Run: headless pygame with SDL's dummy video driver; simulated clock (each Clock.tick advances the game by its frame time, no real sleeping); random seed 0; keys injected as events and as key.get_pressed() state; mouse plan: one left click at the window centre at the start of phase 2, then a move to the lower-right quarter at the start of phase 3.
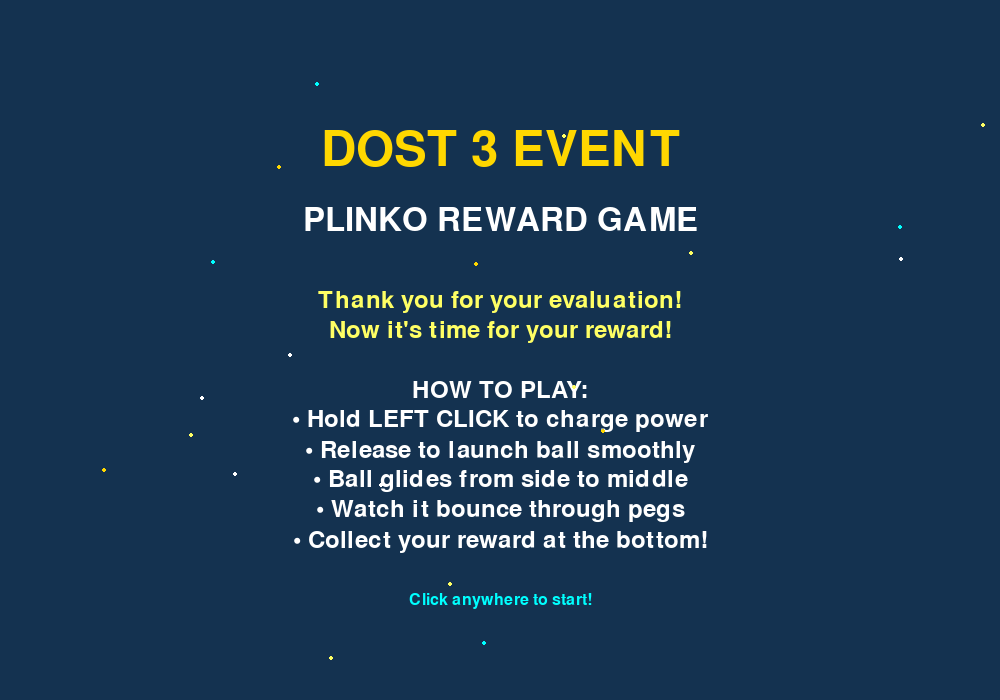
Frame 1 of 4 · flips 1–60 · no input
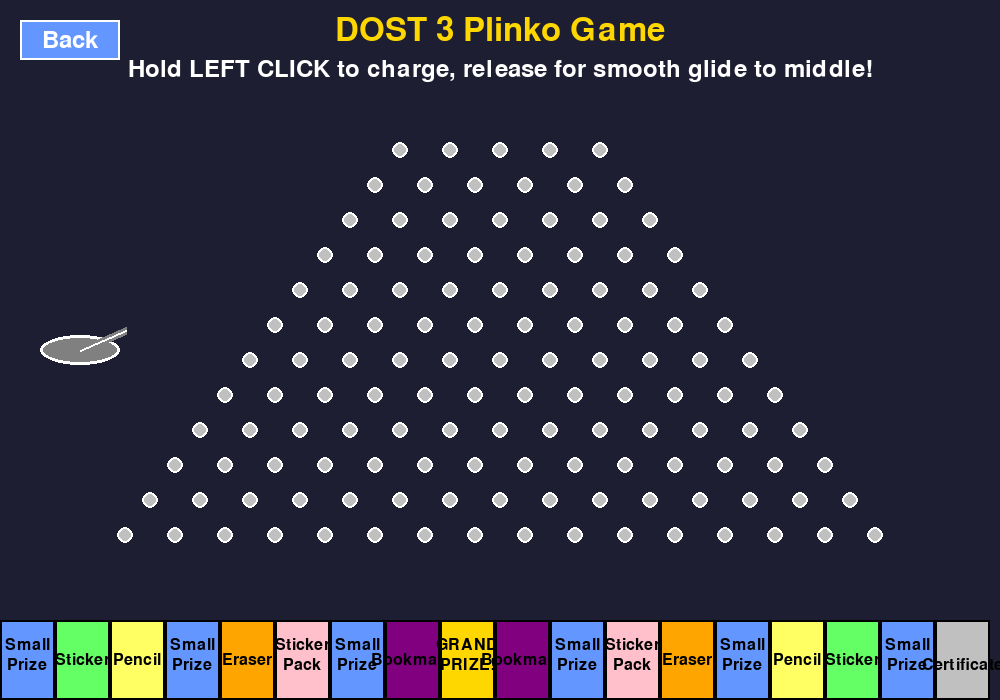
Frame 2 of 4 · flips 61–180 · clicked the window centre · tapped SPACE, RETURN · held RIGHT (→), D
Frame 3 of 4 · flips 181–300 · moved the mouse to the lower-right quarter · held DOWN (↓), S · screen unchanged from frame 2, image omitted
Frame 4 of 4 · flips 301–420 · held LEFT (←), A, UP (↑), W · screen unchanged from frame 3, image omitted

The pygame program that drew these frames:

import pygame
import random
import math
import sys

# Initialize Pygame
pygame.init()

# Constants
SCREEN_WIDTH = 1000
SCREEN_HEIGHT = 700
FPS = 60

# Colors
WHITE = (255, 255, 255)
BLACK = (0, 0, 0)
RED = (255, 100, 100)
BLUE = (100, 150, 255)
GREEN = (100, 255, 100)
YELLOW = (255, 255, 100)
ORANGE = (255, 165, 0)
PURPLE = (128, 0, 128)
PINK = (255, 192, 203)
CYAN = (0, 255, 255)
GOLD = (255, 215, 0)
SILVER = (192, 192, 192)
GRAY = (128, 128, 128)

class Ball:
    def __init__(self, x, y, vx=0, vy=0):
        self.x = x
        self.y = y
        self.vx = vx
        self.vy = vy
        self.radius = 8
        self.color = random.choice([RED, BLUE, GREEN, YELLOW, ORANGE, PURPLE])
        self.gravity = 0.3
        self.bounce = 0.7
        self.friction = 0.99
        self.active = True

    def update(self, pegs):
        if not self.active:
            return

        # Apply gravity
        self.vy += self.gravity
        
        # Apply friction
        self.vx *= self.friction
        
        # Update position
        self.x += self.vx
        self.y += self.vy
        
        # Collision with screen boundaries
        if self.x - self.radius < 0 or self.x + self.radius > SCREEN_WIDTH:
            self.vx *= -self.bounce
            self.x = max(self.radius, min(SCREEN_WIDTH - self.radius, self.x))
        
        # Collision with pegs
        for peg in pegs:
            dx = self.x - peg[0]
            dy = self.y - peg[1]
            distance = math.sqrt(dx*dx + dy*dy)
            
            if distance < self.radius + 8:  # peg radius is 8
                # Normalize collision vector
                if distance > 0:
                    dx /= distance
                    dy /= distance
                    
                    # Move ball away from peg
                    overlap = self.radius + 8 - distance
                    self.x += dx * overlap
                    self.y += dy * overlap
                    
                    # Bounce off peg
                    dot_product = self.vx * dx + self.vy * dy
                    self.vx -= 2 * dot_product * dx
                    self.vy -= 2 * dot_product * dy
                    
                    # Add some randomness
                    self.vx += random.uniform(-0.5, 0.5)
                    self.vy *= self.bounce

    def draw(self, screen):
        if self.active:
            pygame.draw.circle(screen, self.color, (int(self.x), int(self.y)), self.radius)
            # Add highlight for 3D effect
            highlight_pos = (int(self.x - 2), int(self.y - 2))
            pygame.draw.circle(screen, WHITE, highlight_pos, 3)

class PinballLauncher:
    def __init__(self, x, y):
        self.x = x
        self.y = y
        self.power = 0
        self.max_power = 15
        self.charging = False
        self.angle = -math.pi/8  # Very gentle 22.5 degree angle for smooth glide
        self.width = 80
        self.height = 30
        
    def update(self, charging):
        self.charging = charging
        
        if charging and self.power < self.max_power:
            self.power += 0.15  # Much slower charging
        elif not charging:
            self.power = 0
    
    def draw(self, screen):
        # Draw launcher base (angled cannon style)
        pygame.draw.ellipse(screen, GRAY, 
                          (self.x - self.width//2, self.y - self.height//2, 
                           self.width, self.height))
        pygame.draw.ellipse(screen, WHITE, 
                          (self.x - self.width//2, self.y - self.height//2, 
                           self.width, self.height), 3)
        
        # Draw cannon barrel
        barrel_length = 50
        end_x = self.x + math.cos(self.angle) * barrel_length
        end_y = self.y + math.sin(self.angle) * barrel_length
        pygame.draw.line(screen, GRAY, (self.x, self.y), (end_x, end_y), 8)
        pygame.draw.line(screen, WHITE, (self.x, self.y), (end_x, end_y), 2)
        
        # Draw power indicator
        if self.charging:
            power_height = int((self.power / self.max_power) * 60)
            color = GREEN if self.power < self.max_power * 0.7 else YELLOW if self.power < self.max_power * 0.9 else RED
            pygame.draw.rect(screen, color,
                           (self.x - 80, self.y - 30 - power_height, 15, power_height))
            pygame.draw.rect(screen, WHITE,
                           (self.x - 80, self.y - 90, 15, 60), 2)
        
        # Draw trajectory preview (dotted arc)
        if self.power > 0:
            self.draw_trajectory_preview(screen)
    
    def draw_trajectory_preview(self, screen):
        # Calculate initial velocity for smooth gliding arc
        velocity_magnitude = self.power * 3.5
        vx = math.cos(self.angle) * velocity_magnitude
        vy = math.sin(self.angle) * velocity_magnitude
        
        # Simulate trajectory
        sim_x, sim_y = self.x, self.y
        gravity = 0.3
        points = []
        
        for i in range(80):  # Simulate smooth curve
            sim_x += vx
            sim_y += vy
            vy += gravity
            
            if sim_y > SCREEN_HEIGHT - 100:  # Stop at peg area
                break
                
            if i % 3 == 0:  # Every 3rd point for smooth dotted line
                points.append((int(sim_x), int(sim_y)))
        
        # Draw trajectory dots
        for point in points:
            if 0 <= point[0] <= SCREEN_WIDTH:  # Only draw visible part
                pygame.draw.circle(screen, CYAN, point, 3)
    
    def launch(self):
        if self.power > 0:
            # Calculate velocity for smooth gliding curve to middle
            velocity_magnitude = self.power * 3.5
            vx = math.cos(self.angle) * velocity_magnitude
            vy = math.sin(self.angle) * velocity_magnitude
            
            # Create ball at launcher position
            ball = Ball(self.x, self.y, vx, vy)
            launched_power = self.power
            self.power = 0
            return ball, launched_power
        return None, 0

class Button:
    def __init__(self, x, y, width, height, text, color, text_color):
        self.rect = pygame.Rect(x, y, width, height)
        self.text = text
        self.color = color
        self.text_color = text_color
        self.font = pygame.font.Font(None, 36)
        self.hovered = False
        
    def draw(self, screen):
        # Draw button with hover effect
        color = tuple(min(255, c + 20) for c in self.color) if self.hovered else self.color
        pygame.draw.rect(screen, color, self.rect)
        pygame.draw.rect(screen, WHITE, self.rect, 2)
        
        # Draw text
        text_surface = self.font.render(self.text, True, self.text_color)
        text_rect = text_surface.get_rect(center=self.rect.center)
        screen.blit(text_surface, text_rect)
    
    def handle_event(self, event):
        if event.type == pygame.MOUSEMOTION:
            self.hovered = self.rect.collidepoint(event.pos)
        elif event.type == pygame.MOUSEBUTTONDOWN:
            if self.rect.collidepoint(event.pos):
                return True
        return False

class PlinkoGame:
    def __init__(self):
        self.screen = pygame.display.set_mode((SCREEN_WIDTH, SCREEN_HEIGHT))
        pygame.display.set_caption("DOST 3 Plinko Reward Game")
        self.clock = pygame.time.Clock()
        
        # Game states
        self.state = "splash"  # splash, playing, result
        self.font_large = pygame.font.Font(None, 72)
        self.font_medium = pygame.font.Font(None, 48)
        self.font_small = pygame.font.Font(None, 36)
        self.font_tiny = pygame.font.Font(None, 24)
        
        # Game objects
        self.balls = []
        self.pegs = self.create_pegs()
        self.reward_slots = self.create_reward_slots()
        self.launcher = PinballLauncher(80, SCREEN_HEIGHT // 2)  # Left side launcher
        self.last_reward = None
        self.result_timer = 0
        
        # UI elements
        self.back_button = Button(20, 20, 100, 40, "Back", BLUE, WHITE)
        
        # Input state
        self.mouse_pressed = False
        
    def create_pegs(self):
        pegs = []
        # Create triangular peg pattern
        rows = 12
        start_y = 150
        for row in range(rows):
            y = start_y + row * 35
            pegs_in_row = row + 5
            start_x = SCREEN_WIDTH // 2 - (pegs_in_row - 1) * 25
            for i in range(pegs_in_row):
                x = start_x + i * 50
                pegs.append((x, y))
        return pegs
    
    def create_reward_slots(self):
        # Create 18 reward slots with normal distribution pattern
        rewards = [
            ("Small Prize", 5, BLUE),
            ("Sticker", 10, GREEN), 
            ("Pencil", 15, YELLOW),
            ("Small Prize", 5, BLUE),
            ("Eraser", 20, ORANGE),
            ("Sticker Pack", 25, PINK),
            ("Small Prize", 5, BLUE),
            ("Bookmark", 30, PURPLE),
            ("GRAND PRIZE!", 100, GOLD),  # Center - highest probability
            ("Bookmark", 30, PURPLE),
            ("Small Prize", 5, BLUE),
            ("Sticker Pack", 25, PINK),
            ("Eraser", 20, ORANGE),
            ("Small Prize", 5, BLUE),
            ("Pencil", 15, YELLOW),
            ("Sticker", 10, GREEN),
            ("Small Prize", 5, BLUE),
            ("Certificate", 50, SILVER)
        ]
        return rewards
    
    def draw_splash_screen(self):
        self.screen.fill((20, 50, 80))  # Dark blue background
        
        # Title
        title = self.font_large.render("DOST 3 EVENT", True, GOLD)
        title_rect = title.get_rect(center=(SCREEN_WIDTH//2, 150))
        self.screen.blit(title, title_rect)
        
        # Subtitle
        subtitle = self.font_medium.render("PLINKO REWARD GAME", True, WHITE)
        subtitle_rect = subtitle.get_rect(center=(SCREEN_WIDTH//2, 220))
        self.screen.blit(subtitle, subtitle_rect)
        
        # Instructions
        instructions = [
            "Thank you for your evaluation!",
            "Now it's time for your reward!",
            "",
            "HOW TO PLAY:",
            "• Hold LEFT CLICK to charge power",
            "• Release to launch ball smoothly",
            "• Ball glides from side to middle",
            "• Watch it bounce through pegs",
            "• Collect your reward at the bottom!",
            "",
            "Click anywhere to start!"
        ]
        
        y_start = 300
        for i, line in enumerate(instructions):
            if line == "Thank you for your evaluation!" or line == "Now it's time for your reward!":
                color = YELLOW
                font = self.font_small
            elif line.startswith("•") or line == "HOW TO PLAY:":
                color = WHITE
                font = self.font_small
            else:
                color = CYAN
                font = self.font_tiny
            
            if line.strip():  # Don't render empty lines
                text = font.render(line, True, color)
                text_rect = text.get_rect(center=(SCREEN_WIDTH//2, y_start + i * 30))
                self.screen.blit(text, text_rect)
        
        # Decorative elements
        for i in range(20):
            x = random.randint(0, SCREEN_WIDTH)
            y = random.randint(0, SCREEN_HEIGHT)
            color = random.choice([YELLOW, GOLD, WHITE, CYAN])
            pygame.draw.circle(self.screen, color, (x, y), 2)
    
    def draw_game(self):
        self.screen.fill((30, 30, 50))  # Dark background
        
        # Draw back button
        self.back_button.draw(self.screen)
        
        # Draw title
        title = self.font_medium.render("DOST 3 Plinko Game", True, GOLD)
        title_rect = title.get_rect(center=(SCREEN_WIDTH//2, 30))
        self.screen.blit(title, title_rect)
        
        # Draw pegs
        for peg in self.pegs:
            pygame.draw.circle(self.screen, WHITE, peg, 8)
            pygame.draw.circle(self.screen, SILVER, peg, 6)
        
        # Draw reward slots at the bottom
        slot_width = SCREEN_WIDTH // len(self.reward_slots)
        slot_y = SCREEN_HEIGHT - 80
        
        for i, (reward, points, color) in enumerate(self.reward_slots):
            x = i * slot_width
            
            # Draw slot background
            pygame.draw.rect(self.screen, color, (x, slot_y, slot_width, 80), 0)
            pygame.draw.rect(self.screen, BLACK, (x, slot_y, slot_width, 80), 2)
            
            # Draw reward text
            if len(reward) > 8:  # Long text
                lines = reward.split()
                mid = len(lines) // 2
                line1 = " ".join(lines[:mid])
                line2 = " ".join(lines[mid:])
                
                text1 = self.font_tiny.render(line1, True, BLACK)
                text2 = self.font_tiny.render(line2, True, BLACK)
                
                text1_rect = text1.get_rect(center=(x + slot_width//2, slot_y + 25))
                text2_rect = text2.get_rect(center=(x + slot_width//2, slot_y + 45))
                
                self.screen.blit(text1, text1_rect)
                self.screen.blit(text2, text2_rect)
            else:
                text = self.font_tiny.render(reward, True, BLACK)
                text_rect = text.get_rect(center=(x + slot_width//2, slot_y + 40))
                self.screen.blit(text, text_rect)
        
        # Draw balls
        for ball in self.balls:
            ball.draw(self.screen)
        
        # Draw launcher
        self.launcher.draw(self.screen)
        
        # Instructions
        instruction1 = self.font_small.render("Hold LEFT CLICK to charge, release for smooth glide to middle!", True, WHITE)
        instruction1_rect = instruction1.get_rect(center=(SCREEN_WIDTH//2, 70))
        self.screen.blit(instruction1, instruction1_rect)
        
        # Power meter label
        if self.launcher.charging:
            power_text = self.font_small.render(f"Power: {int((self.launcher.power/self.launcher.max_power)*100)}%", True, YELLOW)
            power_rect = power_text.get_rect(center=(200, SCREEN_HEIGHT // 2 - 50))
            self.screen.blit(power_text, power_rect)
    
    def draw_result_screen(self):
        # Semi-transparent overlay
        overlay = pygame.Surface((SCREEN_WIDTH, SCREEN_HEIGHT))
        overlay.set_alpha(180)
        overlay.fill(BLACK)
        self.screen.blit(overlay, (0, 0))
        
        # Result box
        box_width = 500
        box_height = 300
        box_x = (SCREEN_WIDTH - box_width) // 2
        box_y = (SCREEN_HEIGHT - box_height) // 2
        
        pygame.draw.rect(self.screen, WHITE, (box_x, box_y, box_width, box_height))
        pygame.draw.rect(self.screen, GOLD, (box_x, box_y, box_width, box_height), 5)
        
        if self.last_reward:
            # Congratulations text
            congrats = self.font_medium.render("CONGRATULATIONS!", True, GOLD)
            congrats_rect = congrats.get_rect(center=(SCREEN_WIDTH//2, box_y + 60))
            self.screen.blit(congrats, congrats_rect)
            
            # Reward text
            reward_text = self.font_large.render(self.last_reward[0], True, self.last_reward[2])
            reward_rect = reward_text.get_rect(center=(SCREEN_WIDTH//2, box_y + 130))
            self.screen.blit(reward_text, reward_rect)
            
            # Points text
            points_text = self.font_medium.render(f"Points: {self.last_reward[1]}", True, BLACK)
            points_rect = points_text.get_rect(center=(SCREEN_WIDTH//2, box_y + 180))
            self.screen.blit(points_text, points_rect)
            
            # Continue instruction
            continue_text = self.font_small.render("Click anywhere to play again!", True, BLACK)
            continue_rect = continue_text.get_rect(center=(SCREEN_WIDTH//2, box_y + 230))
            self.screen.blit(continue_text, continue_rect)
    
    def handle_events(self, events):
        for event in events:
            if self.state == "splash":
                if event.type == pygame.MOUSEBUTTONDOWN:
                    self.state = "playing"
                    
            elif self.state == "playing":
                # Handle back button
                if self.back_button.handle_event(event):
                    self.state = "splash"
                    self.balls = []
                    self.last_reward = None
                    self.result_timer = 0
                    
                # Handle launcher input
                elif event.type == pygame.MOUSEBUTTONDOWN:
                    if event.button == 1:  # Left click
                        self.mouse_pressed = True
                        
                elif event.type == pygame.MOUSEBUTTONUP:
                    if event.button == 1 and self.mouse_pressed:  # Left click release
                        ball, power = self.launcher.launch()
                        if ball:
                            self.balls.append(ball)
                        self.mouse_pressed = False
                        
            elif self.state == "result":
                if event.type == pygame.MOUSEBUTTONDOWN:
                    # Reset for new game
                    self.state = "playing"
                    self.balls = []
                    self.last_reward = None
                    self.result_timer = 0
    
    def update(self):
        if self.state == "playing":
            # Update launcher
            self.launcher.update(self.mouse_pressed)
            
            # Update balls
            for ball in self.balls[:]:
                ball.update(self.pegs)
                
                # Check if ball reached bottom (reward slots)
                if ball.y > SCREEN_HEIGHT - 100:
                    # Determine which slot the ball landed in
                    slot_width = SCREEN_WIDTH // len(self.reward_slots)
                    slot_index = min(len(self.reward_slots) - 1, max(0, int(ball.x // slot_width)))
                    
                    self.last_reward = self.reward_slots[slot_index]
                    self.balls.remove(ball)
                    self.state = "result"
                    self.result_timer = pygame.time.get_ticks()
                
                # Remove balls that go off screen or get stuck
                elif (ball.x < -100 or ball.x > SCREEN_WIDTH + 100 or 
                      ball.y < -100 or ball.y > SCREEN_HEIGHT + 100):
                    self.balls.remove(ball)
        
        elif self.state == "result":
            # Auto return to playing after 5 seconds
            if pygame.time.get_ticks() - self.result_timer > 5000:
                self.state = "playing"
                self.balls = []
                self.last_reward = None
                self.result_timer = 0
    
    def run(self):
        running = True
        while running:
            events = pygame.event.get()
            
            for event in events:
                if event.type == pygame.QUIT:
                    running = False
                elif event.type == pygame.KEYDOWN:
                    if event.key == pygame.K_ESCAPE:
                        running = False
            
            self.handle_events(events)
            self.update()
            
            if self.state == "splash":
                self.draw_splash_screen()
            elif self.state == "playing":
                self.draw_game()
            elif self.state == "result":
                self.draw_game()
                self.draw_result_screen()
            
            pygame.display.flip()
            self.clock.tick(FPS)
        
        pygame.quit()
        sys.exit()

if __name__ == "__main__":
    game = PlinkoGame()
    game.run()
